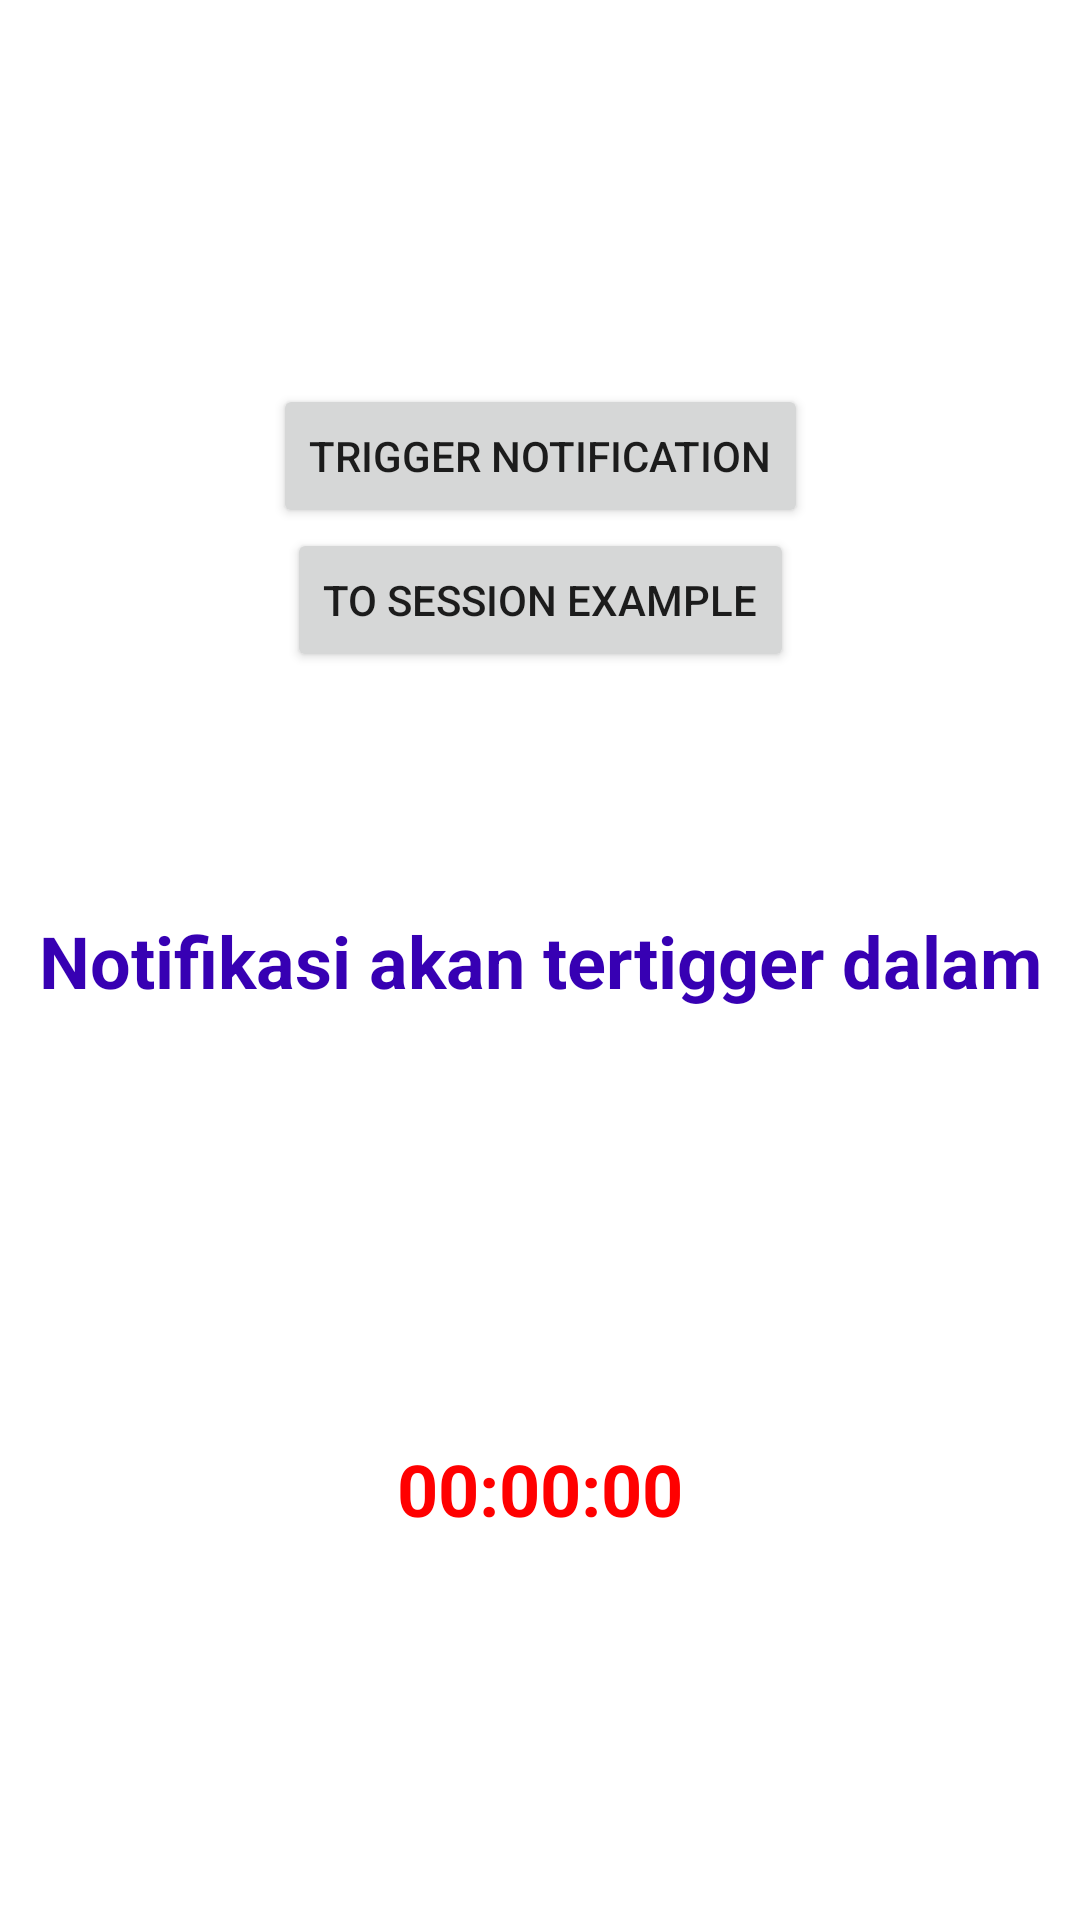

The Android layout XML behind this screen, and the referenced resources:
<!-- AndroidManifest.xml: application theme Theme.OneIDay6 -->
<!-- res/layout/fragment_notification.xml -->
<?xml version="1.0" encoding="utf-8"?>
<androidx.constraintlayout.widget.ConstraintLayout xmlns:android="http://schemas.android.com/apk/res/android"
    xmlns:app="http://schemas.android.com/apk/res-auto"
    xmlns:tools="http://schemas.android.com/tools"
    android:layout_width="match_parent"
    android:layout_height="match_parent"
    tools:context=".NotificationFragment">

    <Button
        android:id="@+id/btn_trigger_notification"
        android:layout_width="wrap_content"
        android:layout_height="wrap_content"
        android:text="Trigger Notification"
        app:layout_constraintBottom_toTopOf="@id/tv"
        app:layout_constraintLeft_toLeftOf="parent"
        app:layout_constraintRight_toRightOf="parent"
        app:layout_constraintTop_toTopOf="parent" />


    <Button
        android:id="@+id/btn_to_session_example"
        app:layout_constraintTop_toBottomOf="@id/btn_trigger_notification"
        android:layout_width="wrap_content"
        android:text="To Session Example"
        app:layout_constraintRight_toRightOf="parent"
        app:layout_constraintLeft_toLeftOf="parent"
        android:layout_height="wrap_content"/>

    <TextView
        android:id="@+id/tv"
        android:layout_width="wrap_content"
        android:layout_height="wrap_content"
        android:text="Notifikasi akan tertigger dalam"
        android:textColor="@color/purple_700"
        android:textSize="24sp"
        android:textStyle="bold"
        app:layout_constraintBottom_toBottomOf="parent"
        app:layout_constraintLeft_toLeftOf="parent"
        app:layout_constraintRight_toRightOf="parent"
        app:layout_constraintTop_toTopOf="parent" />

    <TextView
        android:id="@+id/tv_timer"
        android:layout_width="wrap_content"
        android:layout_height="wrap_content"
        android:layout_marginTop="16dp"
        android:text="00:00:00"
        android:textColor="#FF0000"
        android:textSize="24sp"
        android:textStyle="bold"
        app:layout_constraintBottom_toBottomOf="parent"
        app:layout_constraintLeft_toLeftOf="parent"
        app:layout_constraintRight_toRightOf="parent"
        app:layout_constraintTop_toBottomOf="@id/tv" />

</androidx.constraintlayout.widget.ConstraintLayout>
<!-- resources referenced by this layout -->
<resources>
  <style name="Theme.OneIDay6" parent="Theme.MaterialComponents.DayNight.DarkActionBar">
          
          <item name="colorPrimary">@color/purple_500</item>
          <item name="colorPrimaryVariant">@color/purple_700</item>
          <item name="colorOnPrimary">@color/white</item>
          
          <item name="colorSecondary">@color/teal_200</item>
          <item name="colorSecondaryVariant">@color/teal_700</item>
          <item name="colorOnSecondary">@color/black</item>
          
          <item name="android:statusBarColor" tools:targetApi="l">?attr/colorPrimaryVariant</item>
          
      </style>
  <!-- not gathered from this repository: default colours our renderer supplied (Android Studio template values) -->
  <color name="purple_500">#FF6200EE</color>
  <color name="purple_700">#FF3700B3</color>
  <color name="teal_200">#FF03DAC5</color>
  <color name="teal_700">#FF018786</color>
  <color name="black">#FF000000</color>
  <color name="white">#FFFFFFFF</color>
</resources>
